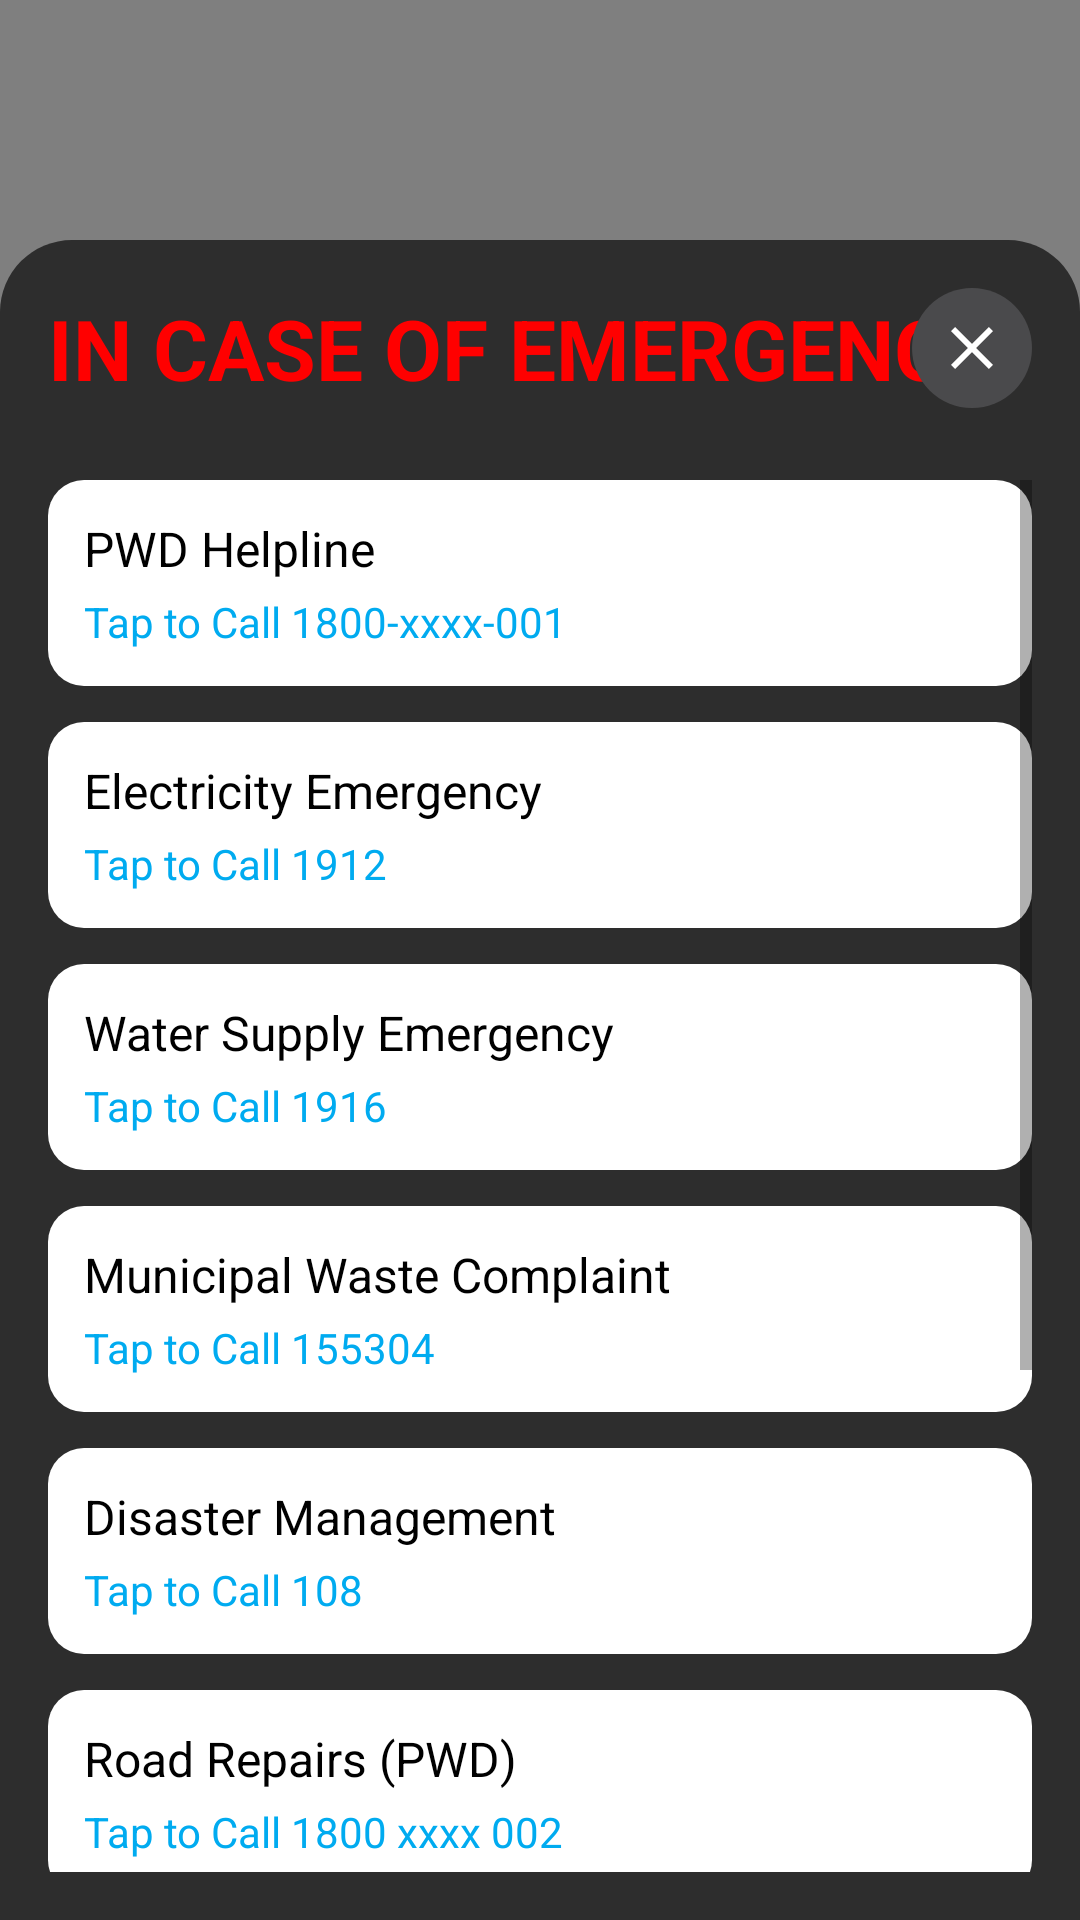

The Android layout XML behind this screen, and the referenced resources:
<!-- AndroidManifest.xml: application theme Theme.SmartCity -->
<!-- res/layout/emergencypage.xml -->
<?xml version="1.0" encoding="utf-8"?>
<RelativeLayout xmlns:android="http://schemas.android.com/apk/res/android"
    xmlns:app="http://schemas.android.com/apk/res-auto"
    android:layout_width="match_parent"
    android:layout_height="match_parent"
    android:background="#80000000"> 

    
    <LinearLayout
        android:layout_width="match_parent"
        android:layout_height="match_parent"
        android:layout_marginTop="80dp"
        android:background="@drawable/bg_complaint_card"
        android:orientation="vertical"
        android:padding="16dp">

        
        <RelativeLayout
            android:layout_width="match_parent"
            android:layout_height="wrap_content"
            android:layout_marginBottom="24dp">

            <TextView
                android:layout_width="wrap_content"
                android:layout_height="wrap_content"
                android:layout_centerVertical="true"
                android:text="IN CASE OF EMERGENCY"
                android:textColor="#FF0000"
                android:textSize="28sp"
                android:textStyle="bold" />

            <ImageButton
                android:id="@+id/btn_close"
                android:layout_width="40dp"
                android:layout_height="40dp"
                android:layout_alignParentEnd="true"
                android:layout_centerVertical="true"
                android:background="@drawable/circle_background"
                android:backgroundTint="#4A4A4C"
                android:contentDescription="Close"
                android:src="@drawable/ic_close" />
        </RelativeLayout>

        
        <ScrollView
            android:layout_width="match_parent"
            android:layout_height="0dp"
            android:layout_weight="1"
            android:fillViewport="true">

            
            <LinearLayout
                android:id="@+id/emergencycontact"
                android:layout_width="match_parent"
                android:layout_height="wrap_content"
                android:orientation="vertical">

                
                <LinearLayout style="@style/EmergencyBlockStyle">
                    <TextView
                        android:id="@+id/tv_helpline"
                        style="@style/EmergencyTitle"
                        android:text="PWD Helpline" />
                    <TextView
                        android:id="@+id/tv_helpline_number"
                        style="@style/EmergencyNumber"
                        android:text="Tap to Call 1800-xxxx-001" />
                </LinearLayout>

                <LinearLayout style="@style/EmergencyBlockStyle">
                    <TextView
                        android:id="@+id/tv_electricity"
                        style="@style/EmergencyTitle"
                        android:text="Electricity Emergency" />
                    <TextView
                        android:id="@+id/tv_electricity_number"
                        style="@style/EmergencyNumber"
                        android:text="Tap to Call 1912" />
                </LinearLayout>

                <LinearLayout style="@style/EmergencyBlockStyle">
                    <TextView
                        android:id="@+id/tv_water_supply"
                        style="@style/EmergencyTitle"
                        android:text="Water Supply Emergency" />
                    <TextView
                        android:id="@+id/tv_water_supply_number"
                        style="@style/EmergencyNumber"
                        android:text="Tap to Call 1916" />
                </LinearLayout>

                <LinearLayout style="@style/EmergencyBlockStyle">
                    <TextView
                        android:id="@+id/tv_municipal_waste"
                        style="@style/EmergencyTitle"
                        android:text="Municipal Waste Complaint" />
                    <TextView
                        android:id="@+id/tv_municipal_waste_number"
                        style="@style/EmergencyNumber"
                        android:text="Tap to Call 155304" />
                </LinearLayout>

                <LinearLayout style="@style/EmergencyBlockStyle">
                    <TextView
                        android:id="@+id/tv_disaster_management"
                        style="@style/EmergencyTitle"
                        android:text="Disaster Management" />
                    <TextView
                        android:id="@+id/tv_disaster_management_number"
                        style="@style/EmergencyNumber"
                        android:text="Tap to Call 108" />
                </LinearLayout>

                <LinearLayout style="@style/EmergencyBlockStyle">
                    <TextView
                        android:id="@+id/tv_road_repairs"
                        style="@style/EmergencyTitle"
                        android:text="Road Repairs (PWD)" />
                    <TextView
                        android:id="@+id/tv_road_repairs_number"
                        style="@style/EmergencyNumber"
                        android:text="Tap to Call 1800 xxxx 002" />
                </LinearLayout>

                <LinearLayout style="@style/EmergencyBlockStyle">
                    <TextView
                        android:id="@+id/tv_senior_citizen"
                        style="@style/EmergencyTitle"
                        android:text="Senior Citizen Helpline" />
                    <TextView
                        android:id="@+id/tv_senior_citizen_number"
                        style="@style/EmergencyNumber"
                        android:text="Tap to Call 14567" />
                </LinearLayout>

                <LinearLayout style="@style/EmergencyBlockStyle">
                    <TextView
                        android:id="@+id/tv_gas_leak"
                        style="@style/EmergencyTitle"
                        android:text="Gas Leak (LPG)" />
                    <TextView
                        android:id="@+id/tv_gas_leak_number"
                        style="@style/EmergencyNumber"
                        android:text="Tap to Call 1906" />
                </LinearLayout>

                <LinearLayout style="@style/EmergencyBlockStyle">
                    <TextView
                        android:id="@+id/tv_public_health"
                        style="@style/EmergencyTitle"
                        android:text="Public Health Dept" />
                    <TextView
                        android:id="@+id/tv_public_health_number"
                        style="@style/EmergencyNumber"
                        android:text="Tap to Call 104" />
                </LinearLayout>

            </LinearLayout>
        </ScrollView>

    </LinearLayout>
</RelativeLayout>
<!-- resources referenced by this layout -->
<resources>
  <!-- drawable bg_complaint_card (drawable) -->
  <?xml version="1.0" encoding="utf-8"?>
  <shape xmlns:android="http://schemas.android.com/apk/res/android"
      android:shape="rectangle">
      <solid android:color="#2D2D2D" />
      <corners
          android:topLeftRadius="24dp"
          android:topRightRadius="24dp" />
  </shape>
  <!-- drawable circle_background (drawable) -->
  <shape xmlns:android="http://schemas.android.com/apk/res/android"
      android:shape="oval">
      <solid android:color="#E0E0E0" />
  </shape>
  <!-- drawable ic_close (drawable) -->
  <vector xmlns:android="http://schemas.android.com/apk/res/android"
      android:width="24dp"
      android:height="24dp"
      android:viewportWidth="24"
      android:viewportHeight="24">
      <path
          android:fillColor="#FFFFFF"
          android:pathData="M19,6.41L17.59,5 12,10.59 6.41,5 5,6.41 10.59,12 5,17.59 6.41,19 12,13.41 17.59,19 19,17.59 13.41,12z" />
  </vector>
  <style name="EmergencyBlockStyle">
          <item name="android:layout_width">match_parent</item>
          <item name="android:layout_height">wrap_content</item>
          <item name="android:orientation">vertical</item>
          <item name="android:padding">12dp</item>
          <item name="android:layout_marginBottom">12dp</item>
          <item name="android:background">@drawable/rounded_corners</item>
      </style>
  <style name="EmergencyNumber">
          <item name="android:layout_width">wrap_content</item>
          <item name="android:layout_height">wrap_content</item>
          <item name="android:textSize">14sp</item>
          <item name="android:textColor">#00ABF0</item>
      </style>
  <style name="EmergencyTitle">
          <item name="android:layout_width">match_parent</item>
          <item name="android:layout_height">wrap_content</item>
          <item name="android:textSize">16sp</item>
          <item name="android:textColor">#000000</item>
          <item name="android:paddingBottom">4dp</item>
      </style>
  <style name="Theme.SmartCity" parent="Base.Theme.SmartCity" />
  <!-- drawable rounded_corners (drawable) -->
  <?xml version="1.0" encoding="utf-8"?>
  <shape xmlns:android="http://schemas.android.com/apk/res/android">
      <solid android:color="#FFFFFF"/> 
      <corners android:radius="12dp"/> 
      <padding
          android:left="8dp"
          android:top="8dp"
          android:right="8dp"
          android:bottom="8dp"/> 
  </shape>
  <style name="Base.Theme.SmartCity" parent="Theme.MaterialComponents.DayNight.NoActionBar">
          
      </style>
</resources>
